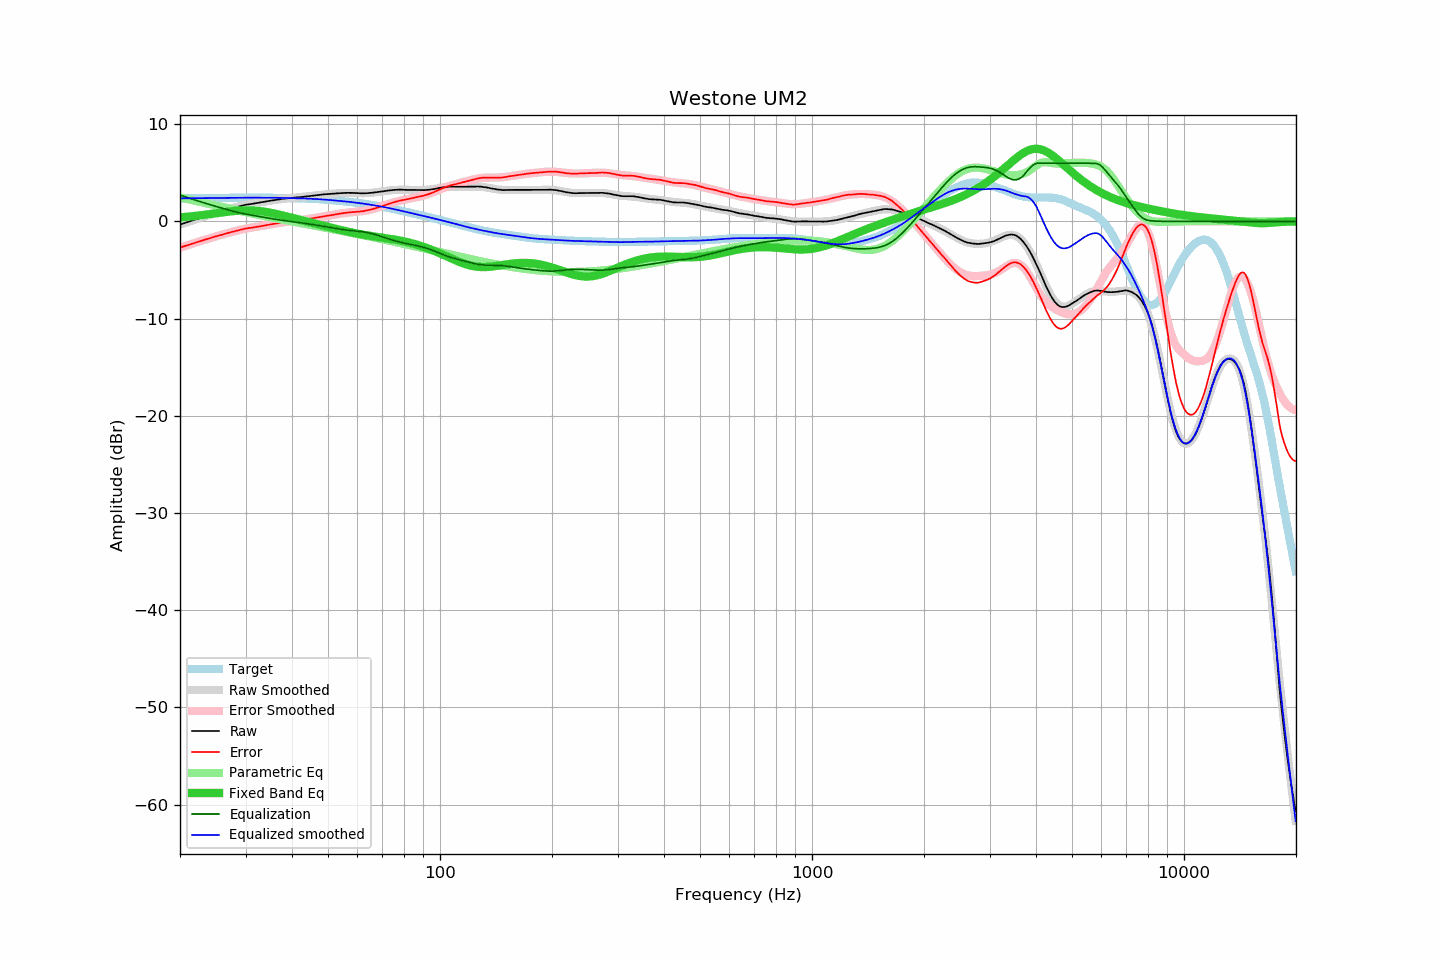

Values plotted in this chart, from the file beside it:
frequency, raw, error, smoothed, error_smoothed, equalization, parametric_eq, equalized_raw, equalized_smoothed, target
20.00, -0.33, -2.70, -0.33, -2.70, 2.70, 0.42, 2.37, 2.37, 2.37
20.20, -0.27, -2.64, -0.27, -2.64, 2.64, 0.43, 2.37, 2.37, 2.37
20.40, -0.22, -2.59, -0.22, -2.59, 2.59, 0.44, 2.37, 2.37, 2.37
20.61, -0.16, -2.54, -0.16, -2.54, 2.54, 0.46, 2.38, 2.37, 2.38
20.81, -0.11, -2.49, -0.11, -2.48, 2.48, 0.47, 2.37, 2.38, 2.38
21.02, -0.05, -2.43, -0.05, -2.43, 2.43, 0.49, 2.38, 2.38, 2.38
21.23, 0.00, -2.38, 0.00, -2.38, 2.38, 0.50, 2.38, 2.38, 2.38
21.44, 0.06, -2.32, 0.06, -2.32, 2.32, 0.52, 2.39, 2.38, 2.38
21.66, 0.11, -2.28, 0.11, -2.27, 2.27, 0.54, 2.38, 2.39, 2.39
21.87, 0.17, -2.22, 0.17, -2.22, 2.22, 0.56, 2.39, 2.39, 2.39
22.09, 0.22, -2.17, 0.22, -2.17, 2.17, 0.57, 2.39, 2.39, 2.39
22.31, 0.28, -2.11, 0.28, -2.12, 2.12, 0.59, 2.40, 2.39, 2.39
22.54, 0.33, -2.07, 0.33, -2.06, 2.06, 0.61, 2.39, 2.39, 2.39
22.76, 0.38, -2.02, 0.39, -2.01, 2.01, 0.63, 2.39, 2.40, 2.40
22.99, 0.44, -1.96, 0.44, -1.96, 1.96, 0.65, 2.40, 2.40, 2.40
23.22, 0.49, -1.91, 0.49, -1.91, 1.91, 0.67, 2.40, 2.40, 2.40
23.45, 0.55, -1.85, 0.55, -1.86, 1.86, 0.69, 2.41, 2.40, 2.40
23.69, 0.60, -1.81, 0.60, -1.81, 1.81, 0.71, 2.40, 2.41, 2.40
23.92, 0.65, -1.76, 0.65, -1.75, 1.75, 0.74, 2.41, 2.41, 2.41
24.16, 0.70, -1.71, 0.70, -1.70, 1.70, 0.76, 2.41, 2.41, 2.41
24.40, 0.76, -1.65, 0.75, -1.66, 1.66, 0.78, 2.42, 2.41, 2.41
24.65, 0.81, -1.60, 0.81, -1.61, 1.61, 0.80, 2.42, 2.41, 2.41
24.89, 0.86, -1.56, 0.86, -1.56, 1.56, 0.83, 2.42, 2.42, 2.42
25.14, 0.91, -1.51, 0.91, -1.51, 1.51, 0.85, 2.42, 2.42, 2.42
25.39, 0.96, -1.46, 0.96, -1.46, 1.46, 0.87, 2.42, 2.42, 2.42
25.65, 1.00, -1.42, 1.01, -1.42, 1.42, 0.89, 2.42, 2.42, 2.42
25.91, 1.05, -1.38, 1.06, -1.37, 1.37, 0.92, 2.42, 2.42, 2.43
26.16, 1.10, -1.33, 1.10, -1.32, 1.32, 0.94, 2.42, 2.43, 2.43
26.43, 1.15, -1.28, 1.15, -1.28, 1.28, 0.96, 2.42, 2.43, 2.43
26.69, 1.20, -1.23, 1.20, -1.23, 1.23, 0.98, 2.43, 2.43, 2.43
26.96, 1.25, -1.18, 1.25, -1.18, 1.18, 1.00, 2.43, 2.43, 2.43
27.23, 1.30, -1.14, 1.29, -1.14, 1.14, 1.02, 2.44, 2.43, 2.43
27.50, 1.34, -1.10, 1.34, -1.09, 1.09, 1.04, 2.43, 2.43, 2.44
27.77, 1.38, -1.06, 1.39, -1.05, 1.05, 1.06, 2.43, 2.44, 2.44
28.05, 1.43, -1.01, 1.43, -1.01, 1.01, 1.07, 2.44, 2.44, 2.44
28.33, 1.47, -0.97, 1.48, -0.96, 0.96, 1.09, 2.43, 2.44, 2.44
28.62, 1.51, -0.93, 1.52, -0.92, 0.92, 1.10, 2.43, 2.44, 2.44
28.90, 1.56, -0.88, 1.56, -0.88, 0.88, 1.11, 2.44, 2.44, 2.44
29.19, 1.60, -0.84, 1.60, -0.85, 0.85, 1.12, 2.45, 2.44, 2.44
29.48, 1.64, -0.80, 1.63, -0.81, 0.81, 1.13, 2.45, 2.44, 2.44
29.78, 1.68, -0.77, 1.67, -0.78, 0.78, 1.13, 2.46, 2.44, 2.44
30.08, 1.72, -0.73, 1.70, -0.74, 0.74, 1.14, 2.46, 2.44, 2.45
30.38, 1.74, -0.71, 1.73, -0.71, 0.71, 1.14, 2.45, 2.44, 2.45
30.68, 1.76, -0.69, 1.76, -0.68, 0.68, 1.14, 2.44, 2.44, 2.45
30.99, 1.78, -0.67, 1.79, -0.65, 0.65, 1.13, 2.43, 2.44, 2.45
31.30, 1.81, -0.64, 1.82, -0.63, 0.63, 1.13, 2.43, 2.44, 2.45
31.61, 1.84, -0.61, 1.84, -0.60, 0.60, 1.12, 2.44, 2.44, 2.45
31.93, 1.86, -0.59, 1.87, -0.57, 0.57, 1.11, 2.43, 2.44, 2.45
32.24, 1.89, -0.55, 1.90, -0.54, 0.54, 1.09, 2.43, 2.44, 2.44
32.57, 1.92, -0.52, 1.93, -0.52, 0.52, 1.08, 2.43, 2.44, 2.44
32.89, 1.95, -0.49, 1.95, -0.49, 0.49, 1.06, 2.44, 2.44, 2.44
33.22, 1.98, -0.46, 1.98, -0.46, 0.46, 1.04, 2.44, 2.44, 2.44
33.55, 2.01, -0.43, 2.01, -0.43, 0.43, 1.01, 2.44, 2.44, 2.44
33.89, 2.04, -0.40, 2.04, -0.40, 0.40, 0.99, 2.44, 2.44, 2.44
34.23, 2.07, -0.37, 2.06, -0.37, 0.37, 0.96, 2.44, 2.44, 2.44
34.57, 2.10, -0.34, 2.09, -0.34, 0.34, 0.93, 2.44, 2.44, 2.44
34.92, 2.12, -0.32, 2.12, -0.31, 0.31, 0.90, 2.43, 2.44, 2.44
35.27, 2.15, -0.29, 2.15, -0.29, 0.29, 0.87, 2.44, 2.43, 2.43
35.62, 2.17, -0.26, 2.18, -0.26, 0.26, 0.83, 2.43, 2.43, 2.43
35.97, 2.20, -0.23, 2.20, -0.23, 0.23, 0.80, 2.43, 2.43, 2.43
... 635 more rows
